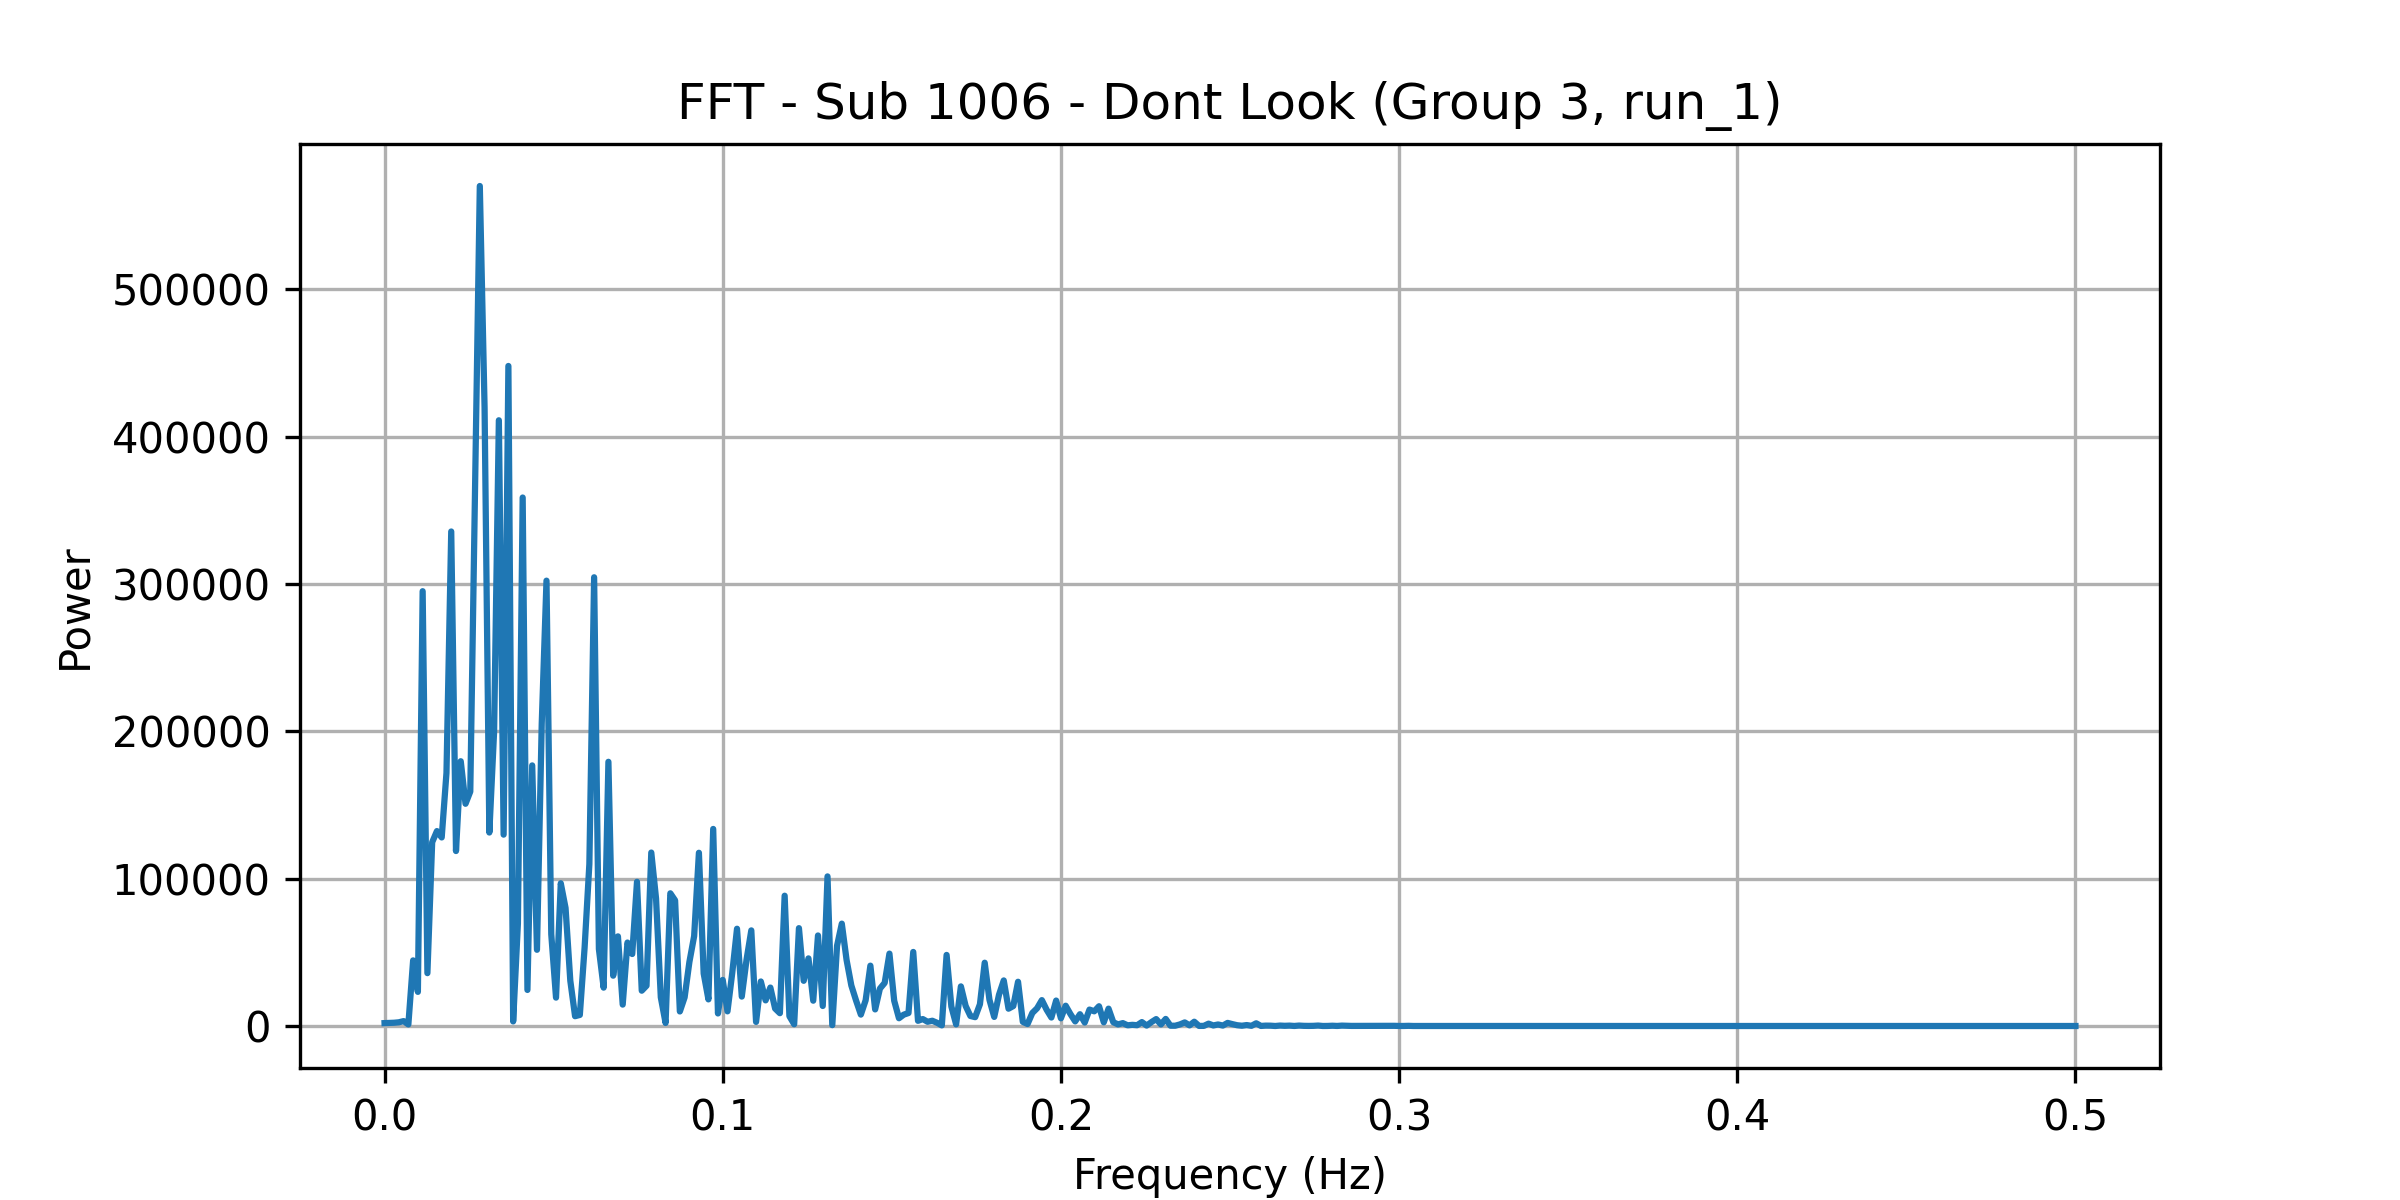

Values plotted in this chart, from the file beside it:
frequency, power
0.0, 1957
0.001408, 2109
0.002817, 2209
0.004225, 2514
0.005634, 3314
0.007042, 1051
0.008451, 44534
0.009859, 23164
0.01127, 295151
0.01268, 35876
0.01408, 124724
0.01549, 132319
0.0169, 127990
0.01831, 171760
0.01972, 335673
0.02113, 118765
0.02254, 179719
0.02394, 150838
0.02535, 159128
0.02676, 366747
0.02817, 570194
0.02958, 420029
0.03099, 131332
0.03239, 199832
0.0338, 411171
0.03521, 129892
0.03662, 448034
0.03803, 3102
0.03944, 69683
0.04085, 358731
0.04225, 24474
0.04366, 176892
0.04507, 51732
0.04648, 205171
0.04789, 302299
0.0493, 62354
0.0507, 19266
0.05211, 96873
0.05352, 80156
0.05493, 30724
0.05634, 6658
0.05775, 7519
0.05915, 53107
0.06056, 109901
0.06197, 304593
0.06338, 52255
0.06479, 26042
0.0662, 179346
0.06761, 34154
0.06901, 60842
0.07042, 14526
0.07183, 56650
0.07324, 48860
0.07465, 97864
0.07606, 23972
0.07746, 27342
0.07887, 117732
0.08028, 86549
0.08169, 19468
0.0831, 2042
... 296 more rows
